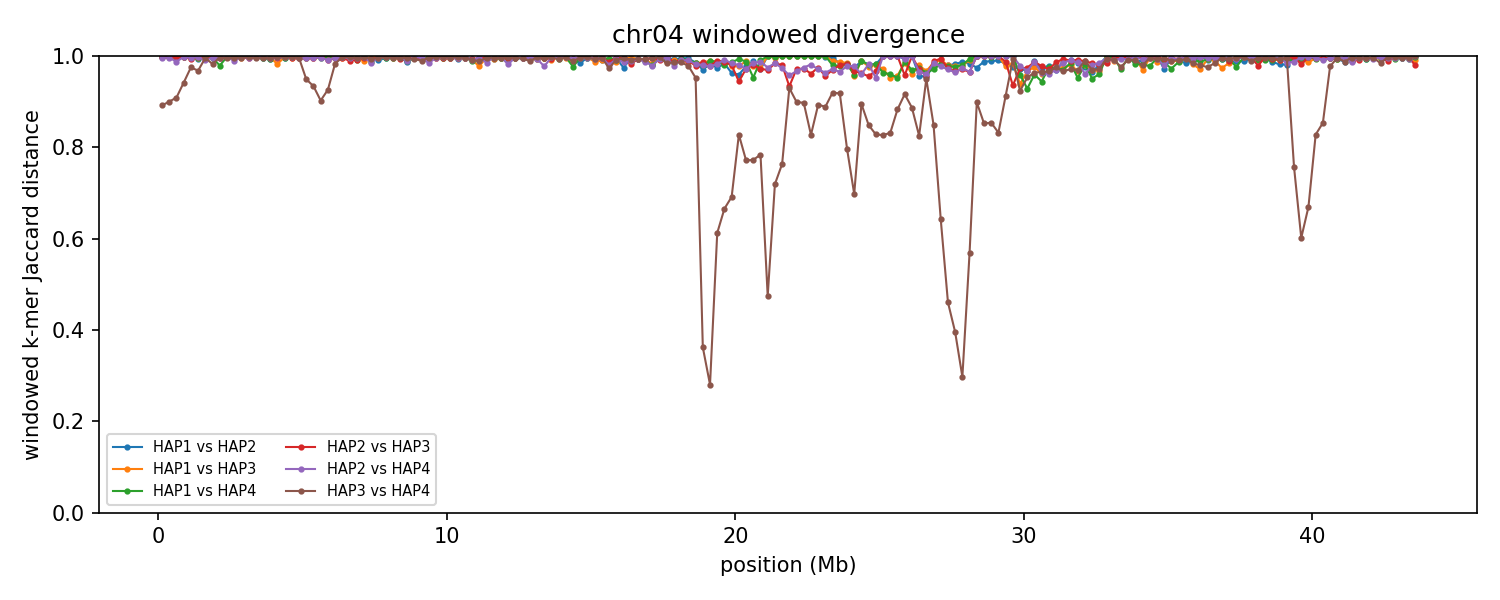

The table this chart was drawn from, first rows:
group	win_start	win_end	unit_a	unit_b	hap_a	hap_b	chrom_a	chrom_b	kmers_a	kmers_b	shared	union	jaccard_distance
chr04	1	250000	HAP1_chr04	HAP2_chr04	HAP1	HAP2	4	4	187012	242838	1140	428710	0.9973
chr04	1	250000	HAP1_chr04	HAP3_chr04	HAP1	HAP3	4	4	187012	242953	861	429104	0.998
chr04	1	250000	HAP1_chr04	HAP4_chr04	HAP1	HAP4	4	4	187012	240004	1237	425779	0.9971
chr04	1	250000	HAP2_chr04	HAP3_chr04	HAP2	HAP3	4	4	242838	242953	1163	484628	0.9976
chr04	1	250000	HAP2_chr04	HAP4_chr04	HAP2	HAP4	4	4	242838	240004	1642	481200	0.9966
chr04	1	250000	HAP3_chr04	HAP4_chr04	HAP3	HAP4	4	4	242953	240004	47116	435841	0.8919
chr04	250001	500000	HAP1_chr04	HAP2_chr04	HAP1	HAP2	4	4	245890	245690	1072	490508	0.9978
chr04	250001	500000	HAP1_chr04	HAP3_chr04	HAP1	HAP3	4	4	245890	246514	1011	491393	0.9979
chr04	250001	500000	HAP1_chr04	HAP4_chr04	HAP1	HAP4	4	4	245890	247268	1259	491899	0.9974
chr04	250001	500000	HAP2_chr04	HAP3_chr04	HAP2	HAP3	4	4	245690	246514	1386	490818	0.9972
chr04	250001	500000	HAP2_chr04	HAP4_chr04	HAP2	HAP4	4	4	245690	247268	1909	491049	0.9961
chr04	250001	500000	HAP3_chr04	HAP4_chr04	HAP3	HAP4	4	4	246514	247268	44872	448910	0.9
chr04	500001	750000	HAP1_chr04	HAP2_chr04	HAP1	HAP2	4	4	228326	245207	903	472630	0.9981
chr04	500001	750000	HAP1_chr04	HAP3_chr04	HAP1	HAP3	4	4	228326	248233	1147	475412	0.9976
chr04	500001	750000	HAP1_chr04	HAP4_chr04	HAP1	HAP4	4	4	228326	246341	822	473845	0.9983
chr04	500001	750000	HAP2_chr04	HAP3_chr04	HAP2	HAP3	4	4	245207	248233	1380	492060	0.9972
chr04	500001	750000	HAP2_chr04	HAP4_chr04	HAP2	HAP4	4	4	245207	246341	6011	485537	0.9876
chr04	500001	750000	HAP3_chr04	HAP4_chr04	HAP3	HAP4	4	4	248233	246341	41235	453339	0.909
chr04	750001	1000000	HAP1_chr04	HAP2_chr04	HAP1	HAP2	4	4	244525	242318	1501	485342	0.9969
chr04	750001	1000000	HAP1_chr04	HAP3_chr04	HAP1	HAP3	4	4	244525	239075	1062	482538	0.9978
chr04	750001	1000000	HAP1_chr04	HAP4_chr04	HAP1	HAP4	4	4	244525	247340	1093	490772	0.9978
chr04	750001	1000000	HAP2_chr04	HAP3_chr04	HAP2	HAP3	4	4	242318	239075	1146	480247	0.9976
chr04	750001	1000000	HAP2_chr04	HAP4_chr04	HAP2	HAP4	4	4	242318	247340	1020	488638	0.9979
chr04	750001	1000000	HAP3_chr04	HAP4_chr04	HAP3	HAP4	4	4	239075	247340	26842	459573	0.9416
chr04	1000001	1250000	HAP1_chr04	HAP2_chr04	HAP1	HAP2	4	4	244107	239947	1915	482139	0.996
chr04	1000001	1250000	HAP1_chr04	HAP3_chr04	HAP1	HAP3	4	4	244107	247469	1716	489860	0.9965
chr04	1000001	1250000	HAP1_chr04	HAP4_chr04	HAP1	HAP4	4	4	244107	229461	1127	472441	0.9976
chr04	1000001	1250000	HAP2_chr04	HAP3_chr04	HAP2	HAP3	4	4	239947	247469	2728	484688	0.9944
chr04	1000001	1250000	HAP2_chr04	HAP4_chr04	HAP2	HAP4	4	4	239947	229461	1788	467620	0.9962
chr04	1000001	1250000	HAP3_chr04	HAP4_chr04	HAP3	HAP4	4	4	247469	229461	11627	465303	0.975
chr04	1250001	1500000	HAP1_chr04	HAP2_chr04	HAP1	HAP2	4	4	242944	235285	2846	475383	0.994
chr04	1250001	1500000	HAP1_chr04	HAP3_chr04	HAP1	HAP3	4	4	242944	245721	1692	486973	0.9965
chr04	1250001	1500000	HAP1_chr04	HAP4_chr04	HAP1	HAP4	4	4	242944	246558	1658	487844	0.9966
chr04	1250001	1500000	HAP2_chr04	HAP3_chr04	HAP2	HAP3	4	4	235285	245721	1323	479683	0.9972
chr04	1250001	1500000	HAP2_chr04	HAP4_chr04	HAP2	HAP4	4	4	235285	246558	1568	480275	0.9967
chr04	1250001	1500000	HAP3_chr04	HAP4_chr04	HAP3	HAP4	4	4	245721	246558	15296	476983	0.9679
chr04	1500001	1750000	HAP1_chr04	HAP2_chr04	HAP1	HAP2	4	4	234388	236341	1223	469506	0.9974
chr04	1500001	1750000	HAP1_chr04	HAP3_chr04	HAP1	HAP3	4	4	234388	240345	1221	473512	0.9974
chr04	1500001	1750000	HAP1_chr04	HAP4_chr04	HAP1	HAP4	4	4	234388	243161	1175	476374	0.9975
chr04	1500001	1750000	HAP2_chr04	HAP3_chr04	HAP2	HAP3	4	4	236341	240345	2643	474043	0.9944
chr04	1500001	1750000	HAP2_chr04	HAP4_chr04	HAP2	HAP4	4	4	236341	243161	4209	475293	0.9911
chr04	1500001	1750000	HAP3_chr04	HAP4_chr04	HAP3	HAP4	4	4	240345	243161	2021	481485	0.9958
chr04	1750001	2000000	HAP1_chr04	HAP2_chr04	HAP1	HAP2	4	4	240110	244658	2466	482302	0.9949
chr04	1750001	2000000	HAP1_chr04	HAP3_chr04	HAP1	HAP3	4	4	240110	247383	1245	486248	0.9974
chr04	1750001	2000000	HAP1_chr04	HAP4_chr04	HAP1	HAP4	4	4	240110	245855	1665	484300	0.9966
chr04	1750001	2000000	HAP2_chr04	HAP3_chr04	HAP2	HAP3	4	4	244658	247383	1418	490623	0.9971
chr04	1750001	2000000	HAP2_chr04	HAP4_chr04	HAP2	HAP4	4	4	244658	245855	1649	488864	0.9966
chr04	1750001	2000000	HAP3_chr04	HAP4_chr04	HAP3	HAP4	4	4	247383	245855	8472	484766	0.9825
chr04	2000001	2250000	HAP1_chr04	HAP2_chr04	HAP1	HAP2	4	4	197839	245392	1161	442070	0.9974
chr04	2000001	2250000	HAP1_chr04	HAP3_chr04	HAP1	HAP3	4	4	197839	246083	1434	442488	0.9968
chr04	2000001	2250000	HAP1_chr04	HAP4_chr04	HAP1	HAP4	4	4	197839	240784	9015	429608	0.979
chr04	2000001	2250000	HAP2_chr04	HAP3_chr04	HAP2	HAP3	4	4	245392	246083	2120	489355	0.9957
chr04	2000001	2250000	HAP2_chr04	HAP4_chr04	HAP2	HAP4	4	4	245392	240784	1858	484318	0.9962
chr04	2000001	2250000	HAP3_chr04	HAP4_chr04	HAP3	HAP4	4	4	246083	240784	1694	485173	0.9965
chr04	2250001	2500000	HAP1_chr04	HAP2_chr04	HAP1	HAP2	4	4	235110	245496	761	479845	0.9984
chr04	2250001	2500000	HAP1_chr04	HAP3_chr04	HAP1	HAP3	4	4	235110	244198	811	478497	0.9983
chr04	2250001	2500000	HAP1_chr04	HAP4_chr04	HAP1	HAP4	4	4	235110	243736	969	477877	0.998
chr04	2250001	2500000	HAP2_chr04	HAP3_chr04	HAP2	HAP3	4	4	245496	244198	1441	488253	0.997
chr04	2250001	2500000	HAP2_chr04	HAP4_chr04	HAP2	HAP4	4	4	245496	243736	1365	487867	0.9972
chr04	2250001	2500000	HAP3_chr04	HAP4_chr04	HAP3	HAP4	4	4	244198	243736	2411	485523	0.995
... 990 more rows
